Photos from the image-classification dataset "dataset" in the GitHub repository hanamant1828-max/FakecurrenyDetection. Its 2 classes are: fake currency, genuine currency.

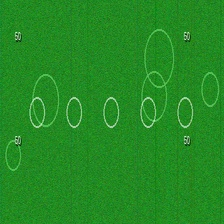
Label: genuine currency

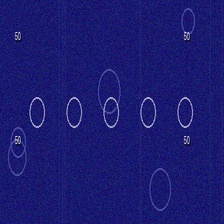
Label: genuine currency

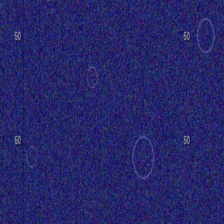
Label: fake currency

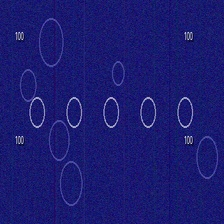
Label: genuine currency

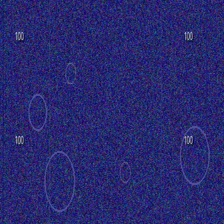
Label: fake currency

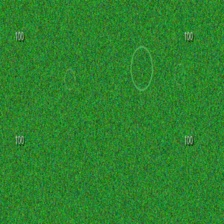
Label: fake currency
